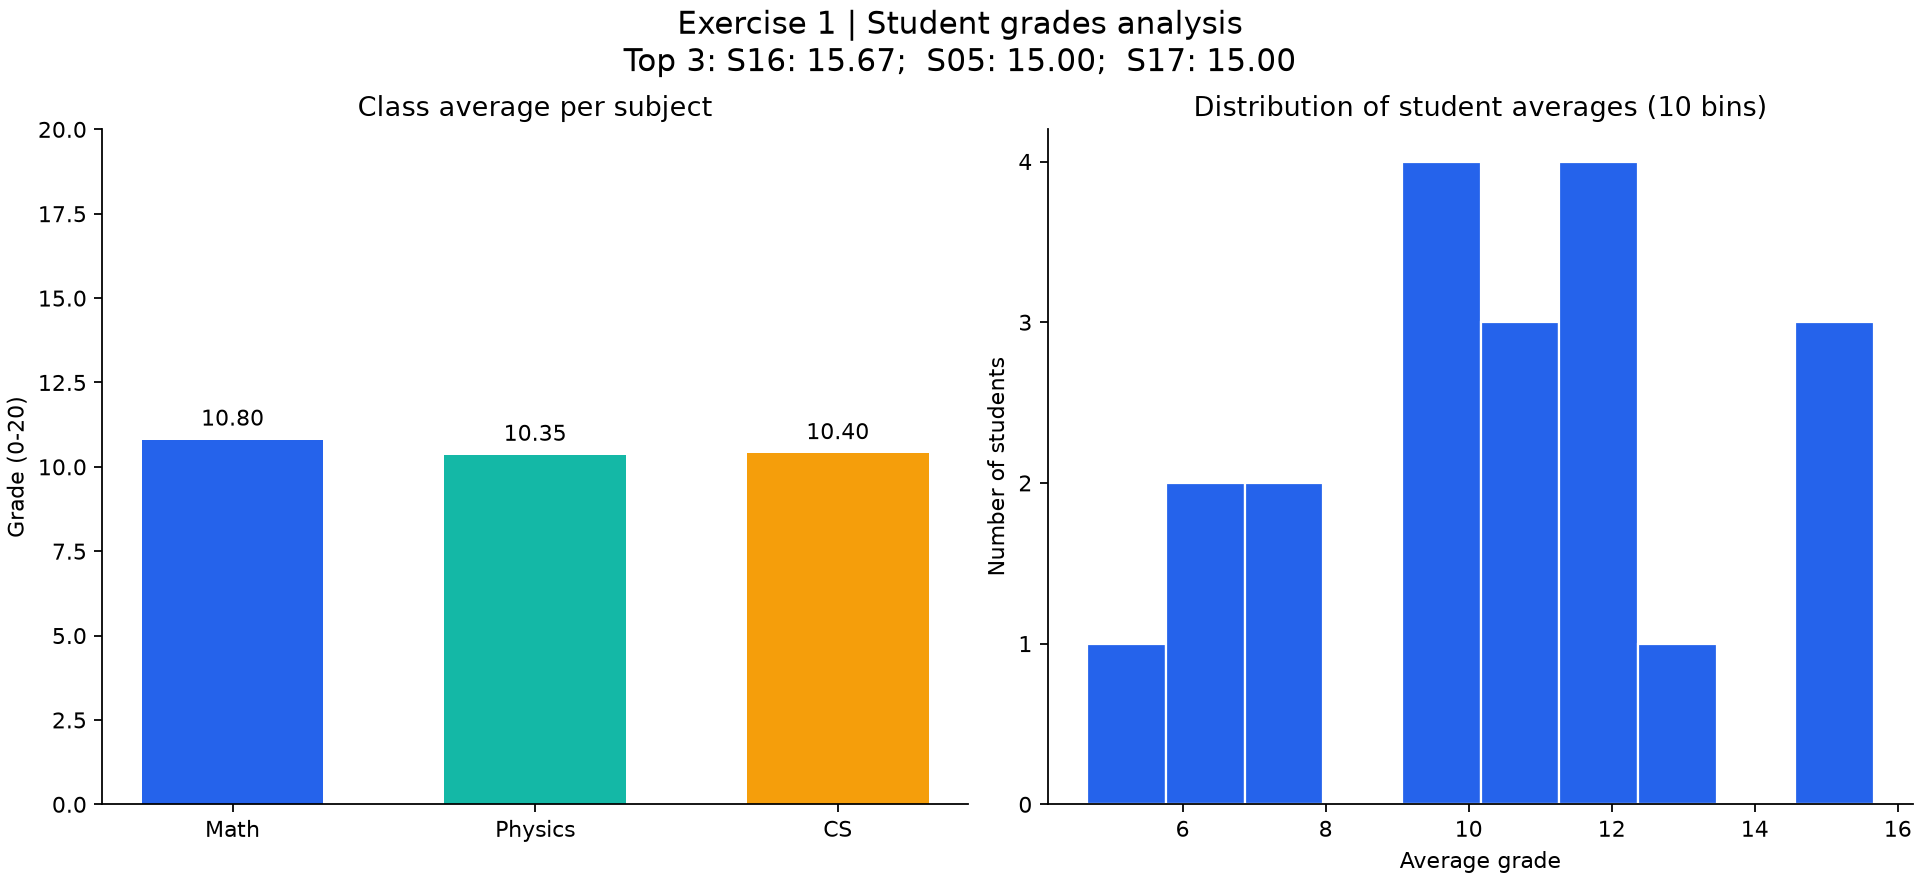

The file beside this chart, header and first rows:
Student, Math, Physics, CS, Average
S01, 1, 16, 13, 10.0
S02, 9, 9, 18, 12.0
S03, 1, 14, 4, 6.333
S04, 1, 11, 20, 10.67
S05, 15, 15, 15, 15.0
S06, 16, 10, 2, 9.333
S07, 17, 9, 10, 12.0
S08, 7, 3, 19, 9.667
S09, 16, 13, 8, 12.33
S10, 17, 11, 9, 12.33
S11, 9, 4, 1, 4.667
S12, 11, 18, 1, 10.0
S13, 18, 17, 5, 13.33
S14, 13, 3, 15, 10.33
S15, 14, 7, 1, 7.333
S16, 20, 9, 18, 15.67
S17, 14, 16, 15, 15.0
S18, 4, 7, 9, 6.667
S19, 10, 0, 11, 7.0
S20, 3, 15, 14, 10.67
